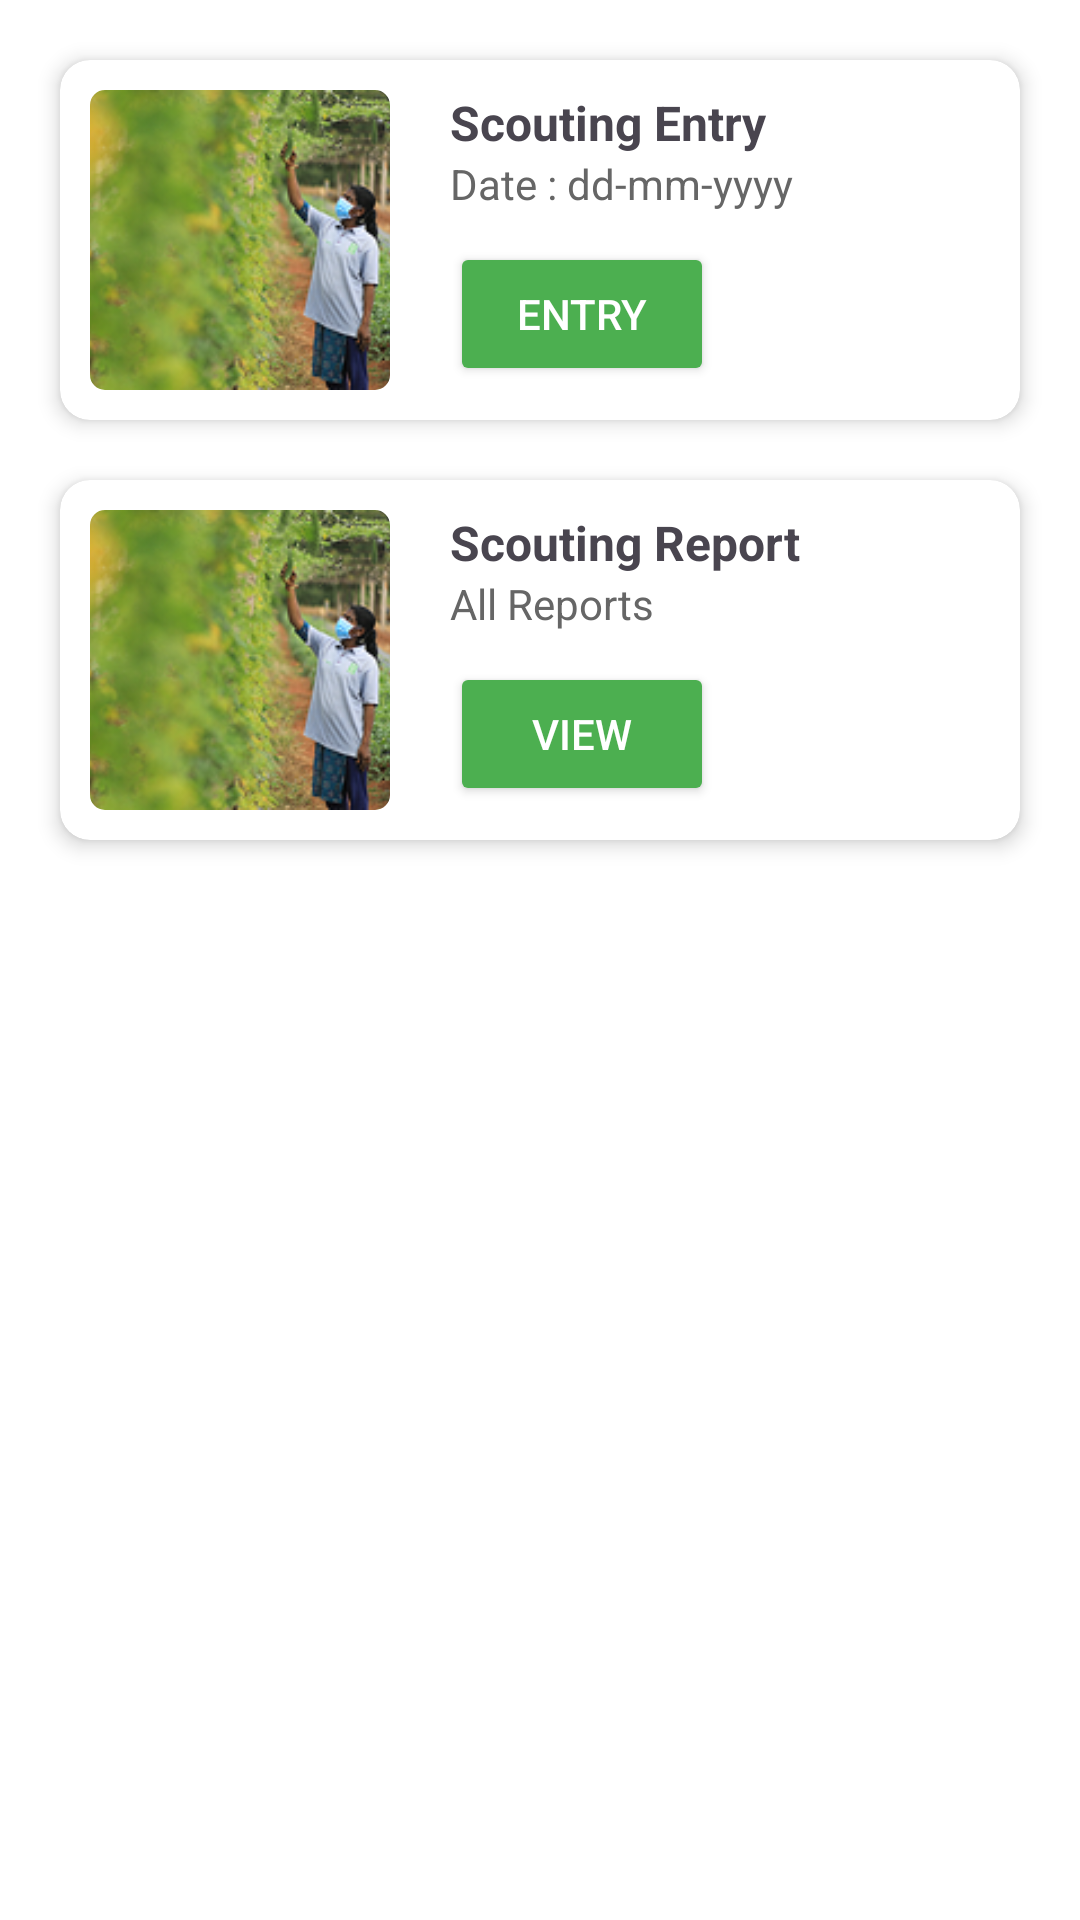

Layout XML and referenced resources for this Android screen:
<!-- AndroidManifest.xml: application theme Theme.KapilScouting -->
<!-- res/layout/fragment_scout.xml -->
<?xml version="1.0" encoding="utf-8"?>
<FrameLayout xmlns:android="http://schemas.android.com/apk/res/android"
    xmlns:app="http://schemas.android.com/apk/res-auto"
    xmlns:tools="http://schemas.android.com/tools"
    android:layout_width="match_parent"
    android:layout_height="match_parent"
    android:background="@color/white"
    tools:context=".ScoutFragment">

    <androidx.constraintlayout.widget.ConstraintLayout
        android:layout_width="match_parent"
        android:layout_height="match_parent">

        
        <androidx.cardview.widget.CardView
            android:id="@+id/scouting_card"
            android:layout_width="0dp"
            android:layout_height="wrap_content"
            android:layout_marginHorizontal="20dp"
            android:layout_marginTop="20dp"
            app:cardCornerRadius="10dp"
            app:cardElevation="4dp"
            app:layout_constraintTop_toTopOf="parent"
            app:layout_constraintStart_toStartOf="parent"
            app:layout_constraintEnd_toEndOf="parent">

            <LinearLayout
                android:layout_width="match_parent"
                android:layout_height="wrap_content"
                android:orientation="horizontal"
                android:padding="10dp">

                <com.google.android.material.imageview.ShapeableImageView
                    android:layout_width="100dp"
                    android:layout_height="100dp"
                    android:scaleType="centerCrop"
                    android:src="@drawable/img_scouting_girl"
                    app:strokeWidth="0dp"
                    app:shapeAppearanceOverlay="@style/imageCornors"/>


                <LinearLayout
                    android:layout_width="0dp"
                    android:layout_height="wrap_content"
                    android:layout_weight="1"
                    android:layout_marginStart="10dp"
                    android:orientation="vertical"
                    android:paddingStart="10dp">

                    <TextView
                        android:layout_width="wrap_content"
                        android:layout_height="wrap_content"
                        android:text="Scouting Entry"
                        android:textStyle="bold"
                        android:textSize="16sp" />

                    <TextView
                        android:id="@+id/txt_date"
                        android:layout_width="wrap_content"
                        android:layout_height="wrap_content"
                        android:text="Date : dd-mm-yyyy"
                        android:textSize="14sp"
                        android:textColor="#666666" />

                    <Button
                        android:layout_width="wrap_content"
                        android:layout_height="wrap_content"
                        android:text="Entry"
                        android:backgroundTint="#4CAF50"
                        android:textColor="#FFFFFF"
                        android:layout_marginTop="10dp"/>
                </LinearLayout>
            </LinearLayout>
        </androidx.cardview.widget.CardView>

        
        <androidx.cardview.widget.CardView
            android:id="@+id/card1"
            android:layout_width="0dp"
            android:layout_height="wrap_content"
            android:layout_marginHorizontal="20dp"
            android:layout_marginTop="20dp"
            app:cardCornerRadius="10dp"
            app:cardElevation="4dp"
            app:layout_constraintTop_toBottomOf="@id/scouting_card"
            app:layout_constraintEnd_toEndOf="parent"

            app:layout_constraintStart_toStartOf="parent"
           >

            <LinearLayout
                android:layout_width="match_parent"
                android:layout_height="wrap_content"
                android:orientation="horizontal"
                android:padding="10dp">


                <com.google.android.material.imageview.ShapeableImageView
                    android:layout_width="100dp"
                    android:layout_height="100dp"
                    android:scaleType="centerCrop"
                    android:src="@drawable/img_scouting_girl"
                    app:strokeWidth="0dp"
                    app:shapeAppearanceOverlay="@style/imageCornors"/>

                <LinearLayout
                    android:layout_width="0dp"
                    android:layout_height="wrap_content"
                    android:layout_weight="1"
                    android:layout_marginStart="10dp"
                    android:orientation="vertical"
                    android:paddingStart="10dp">

                    <TextView
                        android:layout_width="wrap_content"
                        android:layout_height="wrap_content"
                        android:text="Scouting Report"
                        android:textSize="16sp"
                        android:textStyle="bold" />

                    <TextView
                        android:layout_width="wrap_content"
                        android:layout_height="wrap_content"
                        android:text="All Reports"
                        android:textColor="#666666"
                        android:textSize="14sp" />

                    <Button
                        android:layout_width="wrap_content"
                        android:layout_height="wrap_content"
                        android:layout_marginTop="10dp"
                        android:backgroundTint="#4CAF50"
                        android:text="View"
                        android:textColor="#FFFFFF" />
                </LinearLayout>
            </LinearLayout>
        </androidx.cardview.widget.CardView>

    </androidx.constraintlayout.widget.ConstraintLayout>

</FrameLayout>
<!-- resources referenced by this layout -->
<resources>
  <color name="white">#FFFFFFFF</color>
  <!-- drawable img_scouting_girl: png bitmap (drawable, 52460 bytes) -->
  <style name="imageCornors" parent="">
          <item name="cornerFamily">rounded</item>
          <item name="cornerSize">5dp</item>
  
      </style>
  <style name="Theme.KapilScouting" parent="Base.Theme.KapilScouting" />
  <style name="Base.Theme.KapilScouting" parent="Theme.Material3.DayNight.NoActionBar">
          
          
      </style>
</resources>
